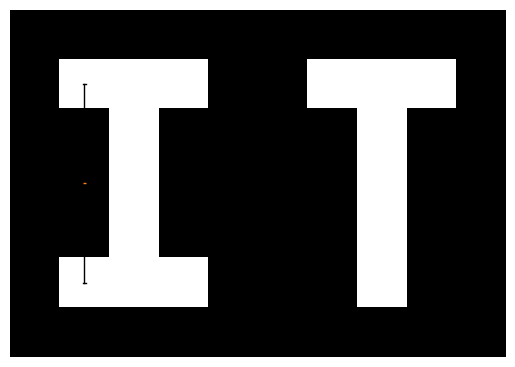

Write the Python code that produced this figure.
import numpy as np
import matplotlib.pyplot as plt
array = np.array(
    [
        [0, 0, 0, 0, 0, 0, 0, 0, 0, 0],
        [0, 1, 1, 1, 0, 0, 1, 1, 1, 0],
        [0, 0, 1, 0, 0, 0, 0, 1, 0, 0],
        [0, 0, 1, 0, 0, 0, 0, 1, 0, 0],
        [0, 0, 1, 0, 0, 0, 0, 1, 0, 0],
        [0, 1, 1, 1, 0, 0, 0, 1, 0, 0],
        [0, 0, 0, 0, 0, 0, 0, 0, 0, 0],

    ]
)
plt.imshow(array, cmap="gray")
plt.axis("off")
x=[1,2,3,4,5]
y=[8,10,12,14,16]
plt.boxplot(x,y)
plt.show()
